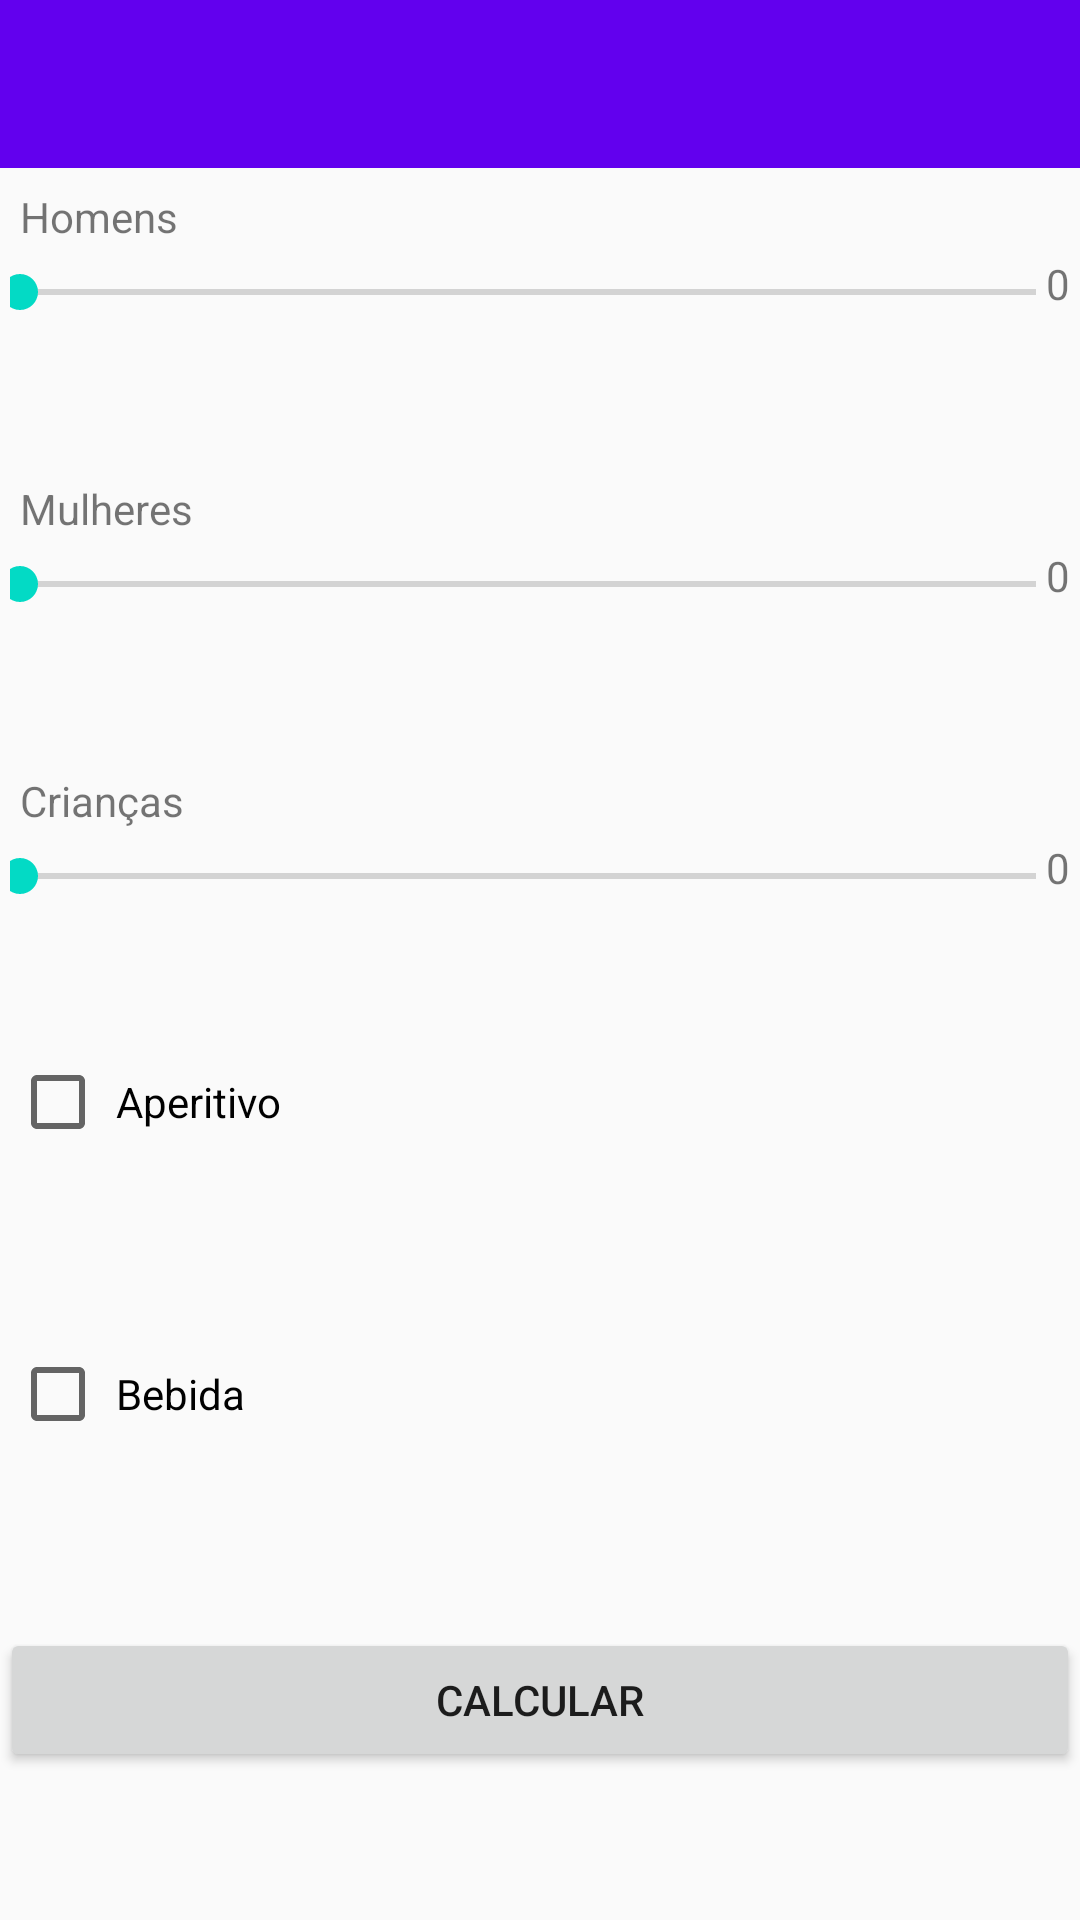

Android layout source for this screen:
<!-- AndroidManifest.xml: application theme AppTheme -->
<!-- res/layout/activity_churrasco.xml -->
<LinearLayout xmlns:android="http://schemas.android.com/apk/res/android"
    xmlns:tools="http://schemas.android.com/tools"
    android:orientation="vertical"
    android:layout_width="match_parent"
    android:layout_height="match_parent"
    android:layout_centerVertical="true"
    android:layout_centerHorizontal="true"
    tools:context=".ChurrascoActivity">

    <android.support.v7.widget.Toolbar
        android:id="@+id/toolbar2"
        android:layout_width="match_parent"
        android:layout_height="wrap_content"
        android:minHeight="?attr/actionBarSize"
        android:theme="@style/ToolbarTheme"
        android:background="@color/colorPrimary"/>

    <LinearLayout
        android:layout_height="0dp"
        android:layout_width="match_parent"
        android:orientation="vertical"
        android:padding="10px"
        android:layout_weight="1"
        android:weightSum="1">

        <TextView
            android:layout_width="wrap_content"
            android:layout_height="wrap_content"
            android:textAppearance="?android:attr/textAppearanceSmall"
            android:text="Homens"
            android:padding="10px"
            android:id="@+id/textView1" />

        <LinearLayout
            android:orientation="horizontal"
            android:layout_width="match_parent"
            android:layout_height="match_parent"
            android:weightSum="1.00">

            <LinearLayout
                android:orientation="horizontal"
                android:layout_width="wrap_content"
                android:layout_height="match_parent"
                android:layout_weight="1.00">

                <SeekBar
                    android:layout_width="match_parent"
                    android:layout_height="wrap_content"
                    android:id="@+id/seekBar1"
                    android:padding="10px"
                    android:splitTrack="false" />
            </LinearLayout>

            <LinearLayout
                android:orientation="horizontal"
                android:layout_width="wrap_content"
                android:layout_height="match_parent">

                <TextView
                    android:layout_width="wrap_content"
                    android:layout_height="wrap_content"
                    android:textAppearance="?android:attr/textAppearanceSmall"
                    android:text="0"
                    android:id="@+id/textView8" />
            </LinearLayout>
        </LinearLayout>

    </LinearLayout>
    <LinearLayout
        android:layout_height="0dp"
        android:layout_width="match_parent"
        android:orientation="vertical"
        android:padding="10px"
        android:layout_weight="1" >

        <TextView
            android:layout_width="wrap_content"
            android:layout_height="wrap_content"
            android:textAppearance="?android:attr/textAppearanceSmall"
            android:text="Mulheres"
            android:padding="10px"
            android:id="@+id/textView4" />

        <LinearLayout
            android:orientation="horizontal"
            android:layout_width="match_parent"
            android:layout_height="match_parent"
            android:weightSum="1">

            <LinearLayout
                android:orientation="horizontal"
                android:layout_width="wrap_content"
                android:layout_height="match_parent"
                android:layout_weight="1.00">

                <SeekBar
                    android:layout_width="wrap_content"
                    android:layout_height="wrap_content"
                    android:id="@+id/seekBar2"
                    android:padding="10px"
                    android:layout_weight="1" />
            </LinearLayout>

            <LinearLayout
                android:orientation="horizontal"
                android:layout_width="wrap_content"
                android:layout_height="match_parent"
                android:layout_weight="0.23">

                <TextView
                    android:layout_width="wrap_content"
                    android:layout_height="wrap_content"
                    android:textAppearance="?android:attr/textAppearanceSmall"
                    android:text="0"
                    android:id="@+id/textView9" />
            </LinearLayout>
        </LinearLayout>

    </LinearLayout>
    <LinearLayout
        android:layout_height="0dp"
        android:layout_width="match_parent"
        android:orientation="vertical"
        android:padding="10px"
        android:layout_weight="1" >

        <TextView
            android:layout_width="wrap_content"
            android:layout_height="wrap_content"
            android:textAppearance="?android:attr/textAppearanceSmall"
            android:text="Crianças"
            android:padding="10px"
            android:id="@+id/textView5" />

        <LinearLayout
            android:orientation="horizontal"
            android:layout_width="match_parent"
            android:layout_height="match_parent"
            android:weightSum="1">

            <LinearLayout
                android:orientation="horizontal"
                android:layout_width="wrap_content"
                android:layout_height="match_parent"
                android:layout_weight="1.00">

                <SeekBar
                    android:layout_width="wrap_content"
                    android:layout_height="wrap_content"
                    android:id="@+id/seekBar3"
                    android:padding="10px"
                    android:layout_weight="0.23" />
            </LinearLayout>

            <LinearLayout
                android:orientation="horizontal"
                android:layout_width="wrap_content"
                android:layout_height="match_parent"
                android:layout_weight="0.10">

                <TextView
                    android:layout_width="wrap_content"
                    android:layout_height="wrap_content"
                    android:textAppearance="?android:attr/textAppearanceSmall"
                    android:text="0"
                    android:id="@+id/textView10" />
            </LinearLayout>
        </LinearLayout>

    </LinearLayout>
    <LinearLayout
        android:layout_height="0dp"
        android:layout_width="match_parent"
        android:padding="10px"
        android:layout_weight="1" >

        <CheckBox
            android:layout_width="wrap_content"
            android:layout_height="wrap_content"
            android:text="Aperitivo"
            android:padding="10px"
            android:id="@+id/checkBox" />

    </LinearLayout>
    <LinearLayout
        android:layout_height="0dp"
        android:layout_width="match_parent"
        android:padding="10px"
        android:layout_weight="1">

        <CheckBox
            android:layout_width="wrap_content"
            android:layout_height="wrap_content"
            android:text="Bebida"
            android:padding="10px"
            android:id="@+id/checkBox2" />
    </LinearLayout>
    <LinearLayout
        android:layout_height="0dp"
        android:layout_width="match_parent"
        android:layout_weight="1"> <Button
        android:layout_width="match_parent"
        android:layout_height="wrap_content"
        android:padding="10px"
        android:text="Calcular"
        android:id="@+id/bttela2"
        android:layout_below="@+id/textView"
        android:layout_alignParentLeft="true" /></LinearLayout>

</LinearLayout>
<!-- resources referenced by this layout -->
<resources>
  <style name="ToolbarTheme" parent="Theme.AppCompat" />
  <style name="AppTheme" parent="Theme.AppCompat.Light.NoActionBar">
          
          <item name="colorPrimary">@color/colorPrimary</item>
          <item name="colorPrimaryDark">@color/colorPrimaryDark</item>
          <item name="colorAccent">@color/colorAccent</item>
      </style>
  <!-- not gathered from this repository: default colours our renderer supplied (Android Studio template values) -->
  <color name="colorPrimary">#FF6200EE</color>
  <color name="colorPrimaryDark">#FF3700B3</color>
  <color name="colorAccent">#FF03DAC5</color>
</resources>
